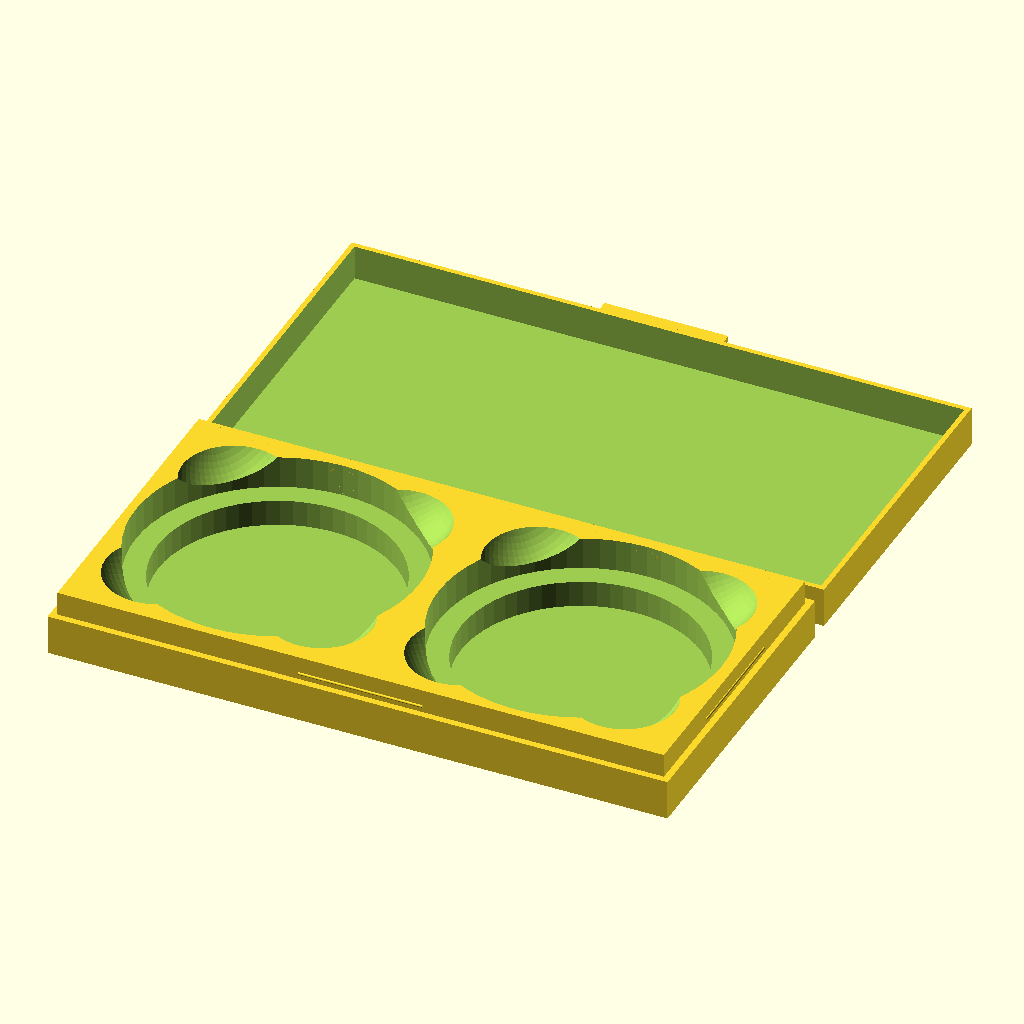
Cell 1: the model at its default parameters.
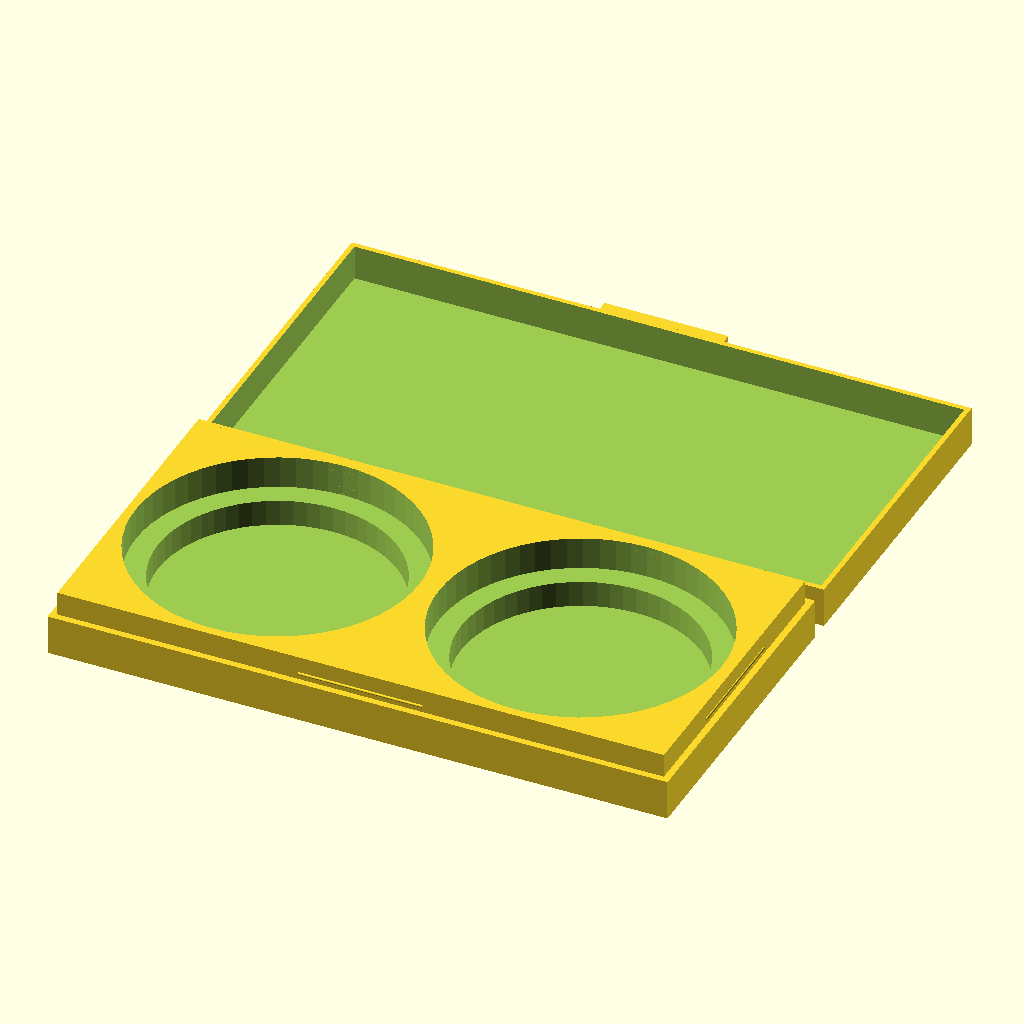
Cell 2: fingerHoles = false (everything else at default).
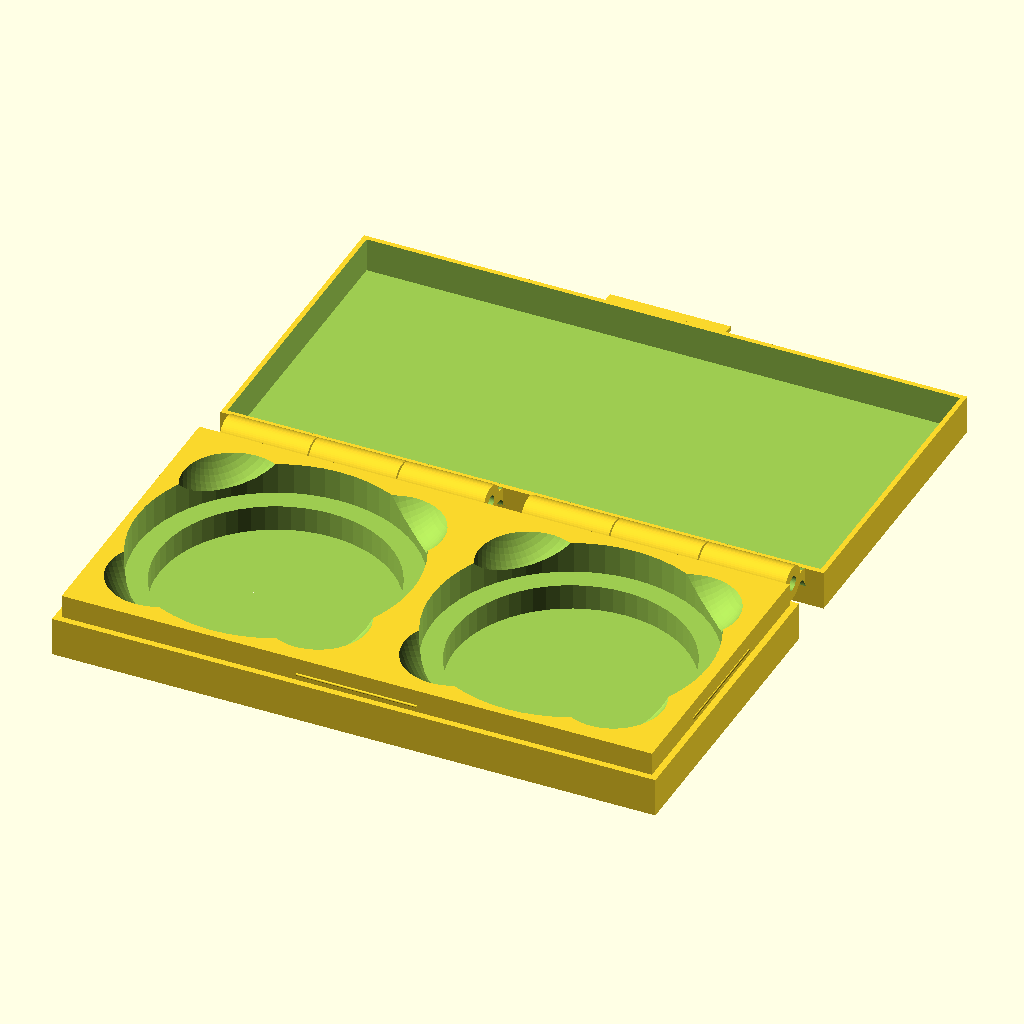
Cell 3 — hingeType set to "Filament", the other parameters unchanged.
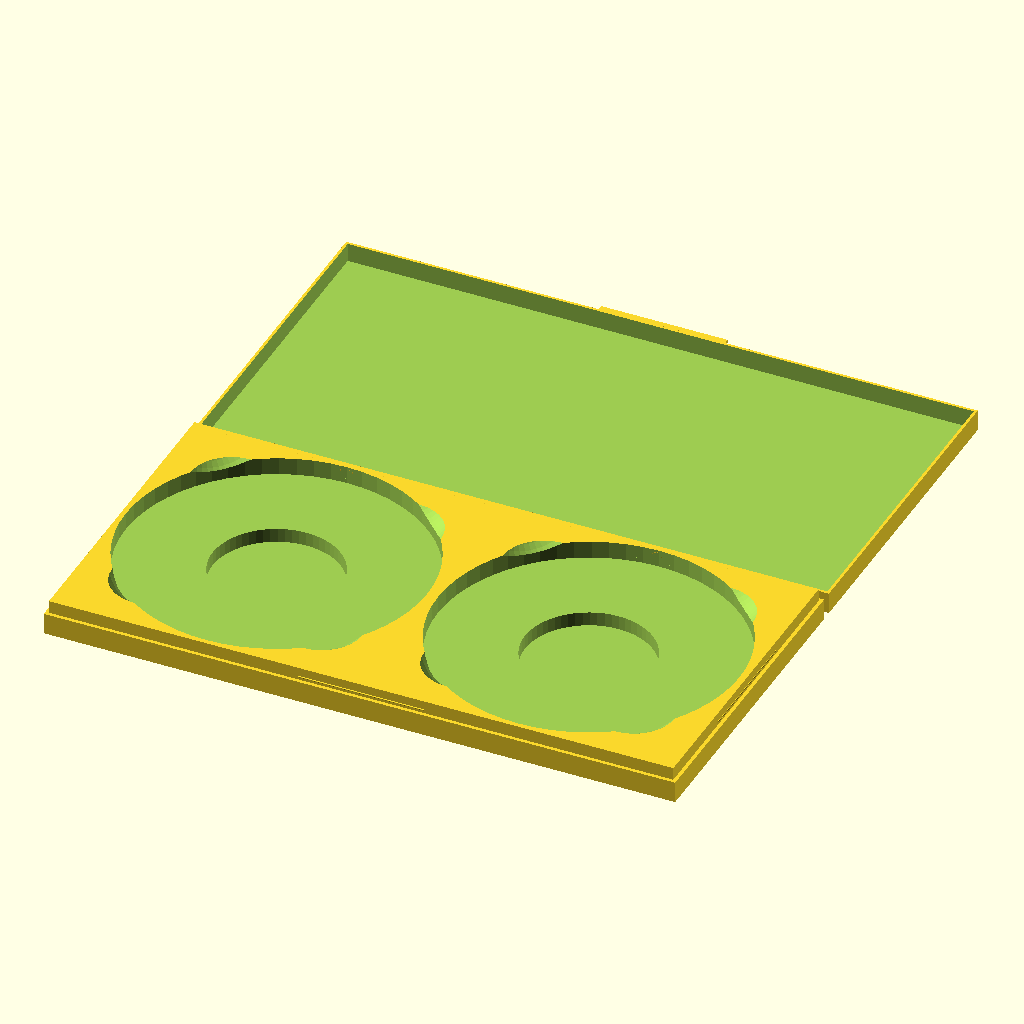
Cell 4 — externalFilterDiameter set to 88, the other parameters unchanged.
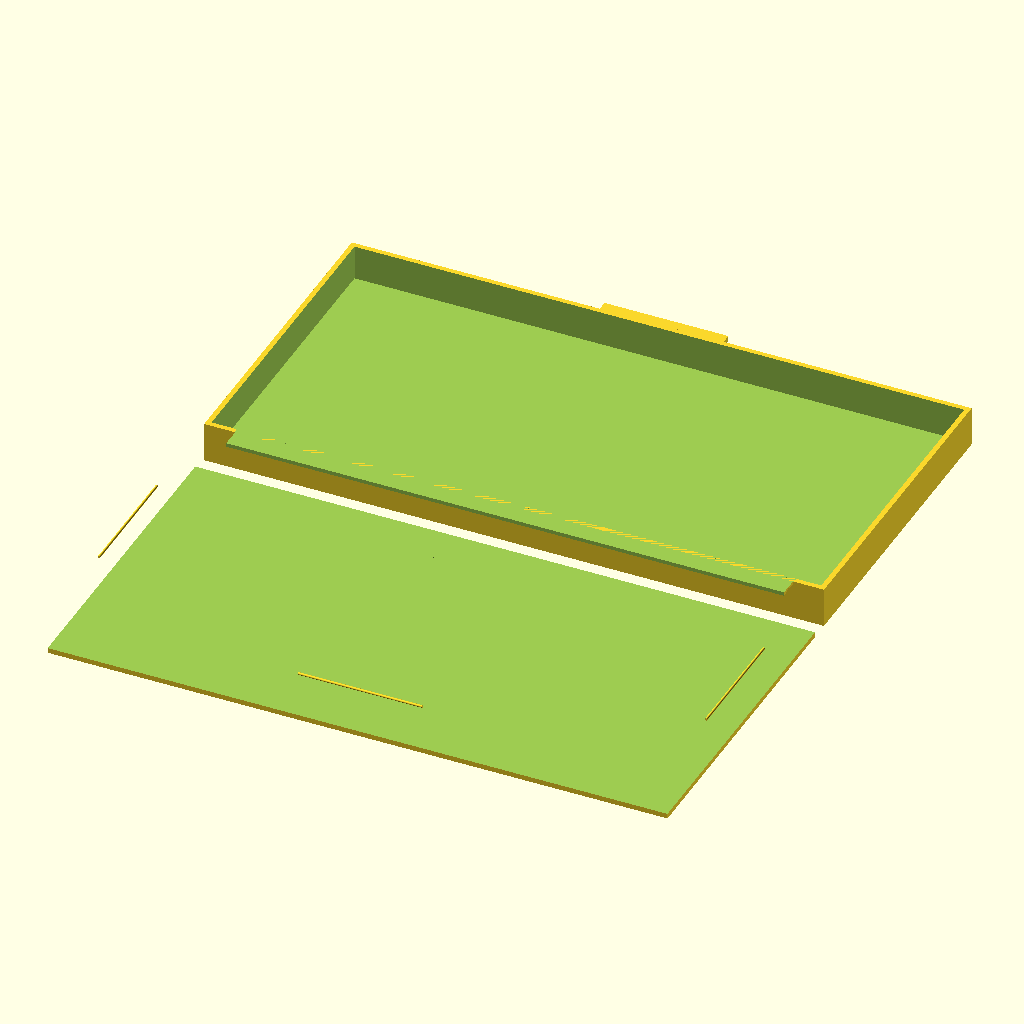
Cell 5 — filterDiameter set to 74, the other parameters unchanged.
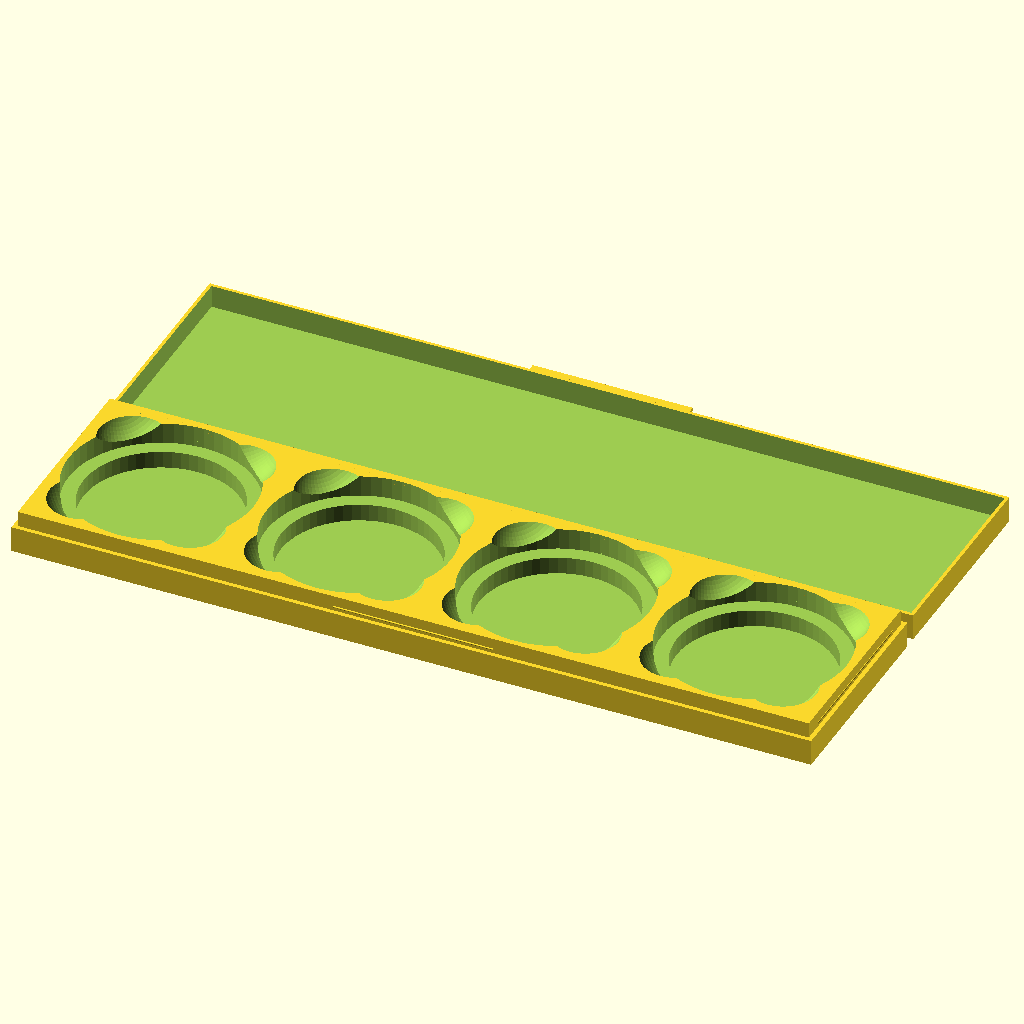
Cell 6: filtersInX = 4 (everything else at default).
The same orthographic view direction (rotation 55°, 0°, 25°; colour scheme Cornfield) for every cell, with the view re-fitted per cell, so scale and position can differ between cells.
Source of the model, inputs/thingiverse/files/thing-3906016/files/filterBox-v0.2.0.scad:
//External diameter of the filter
externalFilterDiameter = 44;
//Thread diameter of the filter
filterDiameter = 37;
//Filter number in X
filtersInX = 2;
//Filter number in Y
filtersInY = 1;
//Filter height
filterHeight = 11;
//Margin between the wall and the filter hole
margin = 1.6;
//Wall size
wall = 0.8;
//Finger hole for easy extract
fingerHoles = true;

//Tolerance
tolerance = 0.25;
//Type of hinge: Flat: A single layer of filament so that it folds easily, like plastic box. Normal: A standard hinge printed in one piece (need bigger tolerance). Filament: A standard hinge that use a filament (1.75 mm) for the axis.
hingeType = "Flat"; //[Flat: Flat {Recomended}), Filament: With a Filament axis {Bigger that flat, requiere supports}, Normal: Normal {experimental}]


/* [Hidden] */
threadHeight = 2.5;
boxHeight = (filterHeight/2) + wall;
boxBorder = boxHeight*0.66;
holeHeight = boxHeight+boxBorder;
holeSize = externalFilterDiameter + tolerance*2 + (margin*2);
boxWidth = (holeSize * filtersInX) + (wall*2)+tolerance*2;
boxDepth = (holeSize * filtersInY) + (wall*2)+tolerance*2;

hingeNum = hingeType != "Flat"? filtersInX > 2 ? 2:filtersInX: 1;
hingeSep = 1.5;
diameter= 1.75;
hd = hingeType != "Flat"?(diameter/2) * 3 +tolerance*2: 0;
hingeDiameter = hd > 0 && hd < 5.5 ? 5.5:hd;
$fn=60;
create();

module create(){
  echo(hingeType);
   hingeWidth = hingeType != "Flat"? holeSize - holeSize*0.10: boxWidth- boxWidth*0.10;
   sep =  hingeType != "Flat"? 0:0;
   union(){
      translate([0,-boxDepth/2 - hingeSep - hingeDiameter/2,0]){
         create_base();
      }
      translate([0,boxDepth/2 + hingeSep + hingeDiameter/2 + sep,-boxBorder/2]){
         create_top();
      }
      moveX = hingeNum >1 ? -boxWidth/4: 0;
      for(i=[0:hingeNum-1]){
         translate([i>0 ? -moveX:moveX,0,(boxHeight-boxBorder)/2]){
            hinge(hingeWidth);
         }
      }

   }
}
module create_base(){
   x=-boxWidth/2 + wall+holeSize/2;
   y=-boxDepth/2 + wall+holeSize/2;
   union() {
      difference() {
         union(){
            cube([boxWidth-(wall*2)-tolerance*2,boxDepth-(wall*2)-tolerance*2,boxHeight+boxBorder-wall],center=true);
            translate([0,0,-boxBorder/2]){
              cube([boxWidth,boxDepth,boxHeight],center=true);
            }
         }
         for(i=[0:filtersInX-1]){
            for(j=[0:filtersInY-1]){
               let (x = x +(holeSize*i) , y=y+(holeSize*j)){
                     filter_hole(x, y);

               }
            }
         }

      }
     translate([0,-boxDepth/2+wall+wall/4,boxBorder/2]){
         rotate([0,90,0]){
            closure();
         }
      }
      translate([-boxWidth/2+wall+wall/4,0,boxBorder/2]){
         rotate([90,0,0]){
            closure();
         }
      }
      translate([boxWidth/2-wall-wall/4,0,boxBorder/2]){
         rotate([90,0,0]){
            closure();
         }
      }

   }
}



module create_top(){
   union(){
      difference() {
         cube([boxWidth,boxDepth,boxHeight],center=true);
         translate([0,0,wall]){
            cube([boxWidth-(wall*2),boxDepth-(wall*2),boxHeight],center=true);
         }
      }
      translate([0,boxDepth/2+wall,boxHeight/2-wall/2]){
         cube([boxWidth/5,wall*2,wall],center=true);
      }
   }
}

module filter_hole(x,y){
   translate([x,y,wall]){
     union(){
        translate([0,0,threadHeight ]){
           cylinder(holeHeight-threadHeight-wall, d=externalFilterDiameter + tolerance*2, center=true);
         }
        cylinder(holeHeight, d=filterDiameter+tolerance*2, center=true);
     }
     if(fingerHoles){
       for(i=[1:4]){
         rotate([0, 0, 90*i]) {
           fingerHole();
         }
       }
     }
  }
}

module fingerHole(){
  radio = holeSize/5;
  zDiff = radio - (holeHeight-threadHeight-wall) > 0 ? holeHeight/2+(radio - (holeHeight-threadHeight-wall))+wall*2:holeHeight/2+radio/2;
  translate([radio,-radio,zDiff]){
    rotate([45,90,0]){
      union(){
        cylinder(h=holeSize/5,r=radio,center=true);
        translate([0,0,holeSize/10]){
          sphere(r=radio);
        }
      }
    }
  }
}

module hinge(width){
   if(hingeType == "Flat"){
     flatHinge(width);
   } else {
     bisagra_base(width, hingeType=="Filament");
     bisagra_top(width);
   }
}

module closure(){
      cylinder(d=wall/2, h=boxWidth/5, center=true);
}

module flatHinge(width){
    //espaciado de 2.5 mm en 0
    rotate(a=[00,90,0]){
        union(){
            translate([-2.4,1.5,0]){
                cuarto(width);
            }
            translate([-2.4,-1.5,0]){
                rotate(a=[180,0,0]){
                    cuarto(width);
                }
            }
        }
    }
}

module cuarto(width){
    difference(){
        cylinder(d=6.0,h=width, center=true);
        translate([-1,0,0]){
            cube([6.80,7,width+tolerance], center = true);
        }
        translate([0,hingeSep,0]){
            cube([7,3,width+tolerance], center = true);
        }
     }
}

// Bisabra
module bisagra_base(width,  hole){
   hingePartSize = width/3 - tolerance;
   union(){
     if(hole){
       difference(){
         rotate([90,90,90]){
             cylinder(hingePartSize,d=hingeDiameter, center = true);
          }
         rotate([90,90,90]){
          cylinder(width,d=diameter+tolerance*2, center = true);
         }

        }
     }else{
        union(){
          rotate([90,90,90]){
           cylinder(width,d=diameter, center = true);
          }
          rotate([90,90,90]){
              cylinder(hingePartSize,d=hingeDiameter, center = true);
           }
         }
     }
     rotate(a=[0,0,180]){
       soporte(hingeSep+(hingeDiameter-diameter)/2 ,0,hingePartSize);
     }
   }
}

module bisagra_top(width){
  hingePartSize = width/3 - tolerance;
   union(){
      difference(){
         union(){
            translate([-hingePartSize-tolerance,0,0]){
               rotate([90,90,90]){
                  cylinder(hingePartSize,d=hingeDiameter, center = true);
               }
            }
            translate([hingePartSize+tolerance,0,0]){
               rotate([90,90,90]){
                  cylinder(hingePartSize,d=hingeDiameter, center = true);
               }
            }
         }
         rotate([90,90,90]){
            cylinder(width,d=diameter+tolerance*2, center = true);
         }
      }
      translate([-hingePartSize-tolerance,0,0]){
         soporte(hingeSep+(hingeDiameter-diameter)/2 ,0,hingePartSize);
      }

      translate([hingePartSize+tolerance,0,0]){
         soporte(hingeSep+(hingeDiameter-diameter)/2 ,0,hingePartSize);
      }
   }
}

module soporte(width, length ,hingePartSize){
   di = width;
   s = tolerance-tolerance*0.25;
   difference(){
     translate([0 ,(width/2+diameter/2) + length ,s]){
        union(){
           difference(){
              translate([0,0,-(hingeDiameter/4)]){
                 cube([hingePartSize,width,hingeDiameter/2],center=true);
              }
              translate([0,diameter/2,+diameter/3]){
                 rotate(a=[-15,0,0]){
                    cube([hingePartSize+tolerance,(width),diameter/2+tolerance],center=true);
                 }
              }
              translate([0,0,-di+tolerance]){
                cube([hingePartSize+5,width+10,hingeDiameter/2],center=true);
              }
           }
           translate([0,0,-di+s/2]){
              difference(){
                 translate([0,di/4,di/4]){
                    cube([hingePartSize,di/2,di/2],center=true);
                 }
                 rotate(a=[0,90,0]){
                    cylinder(h=hingePartSize+tolerance*2,d=di,center=true);
                 }
              }
           }
           translate([0,-length/2-width/2,0-diameter/4]){
              cube([hingePartSize,length,diameter-tolerance],center=true);
           }
        }
      }
      rotate([0,90,0]){
        cylinder(hingePartSize*2,d=diameter+tolerance*2, center = true);
      }
    }


}
Parameter table extracted from the source (name, type, default, range or options):
externalFilterDiameter: number, default 44
filterDiameter: number, default 37
filtersInX: number, default 2
filtersInY: number, default 1
filterHeight: number, default 11
margin: number, default 1.6
wall: number, default 0.8
fingerHoles: bool, default true
tolerance: number, default 0.25
hingeType: string, default "Flat", options "Flat", "Filament", "requiere supports}", "Normal"
